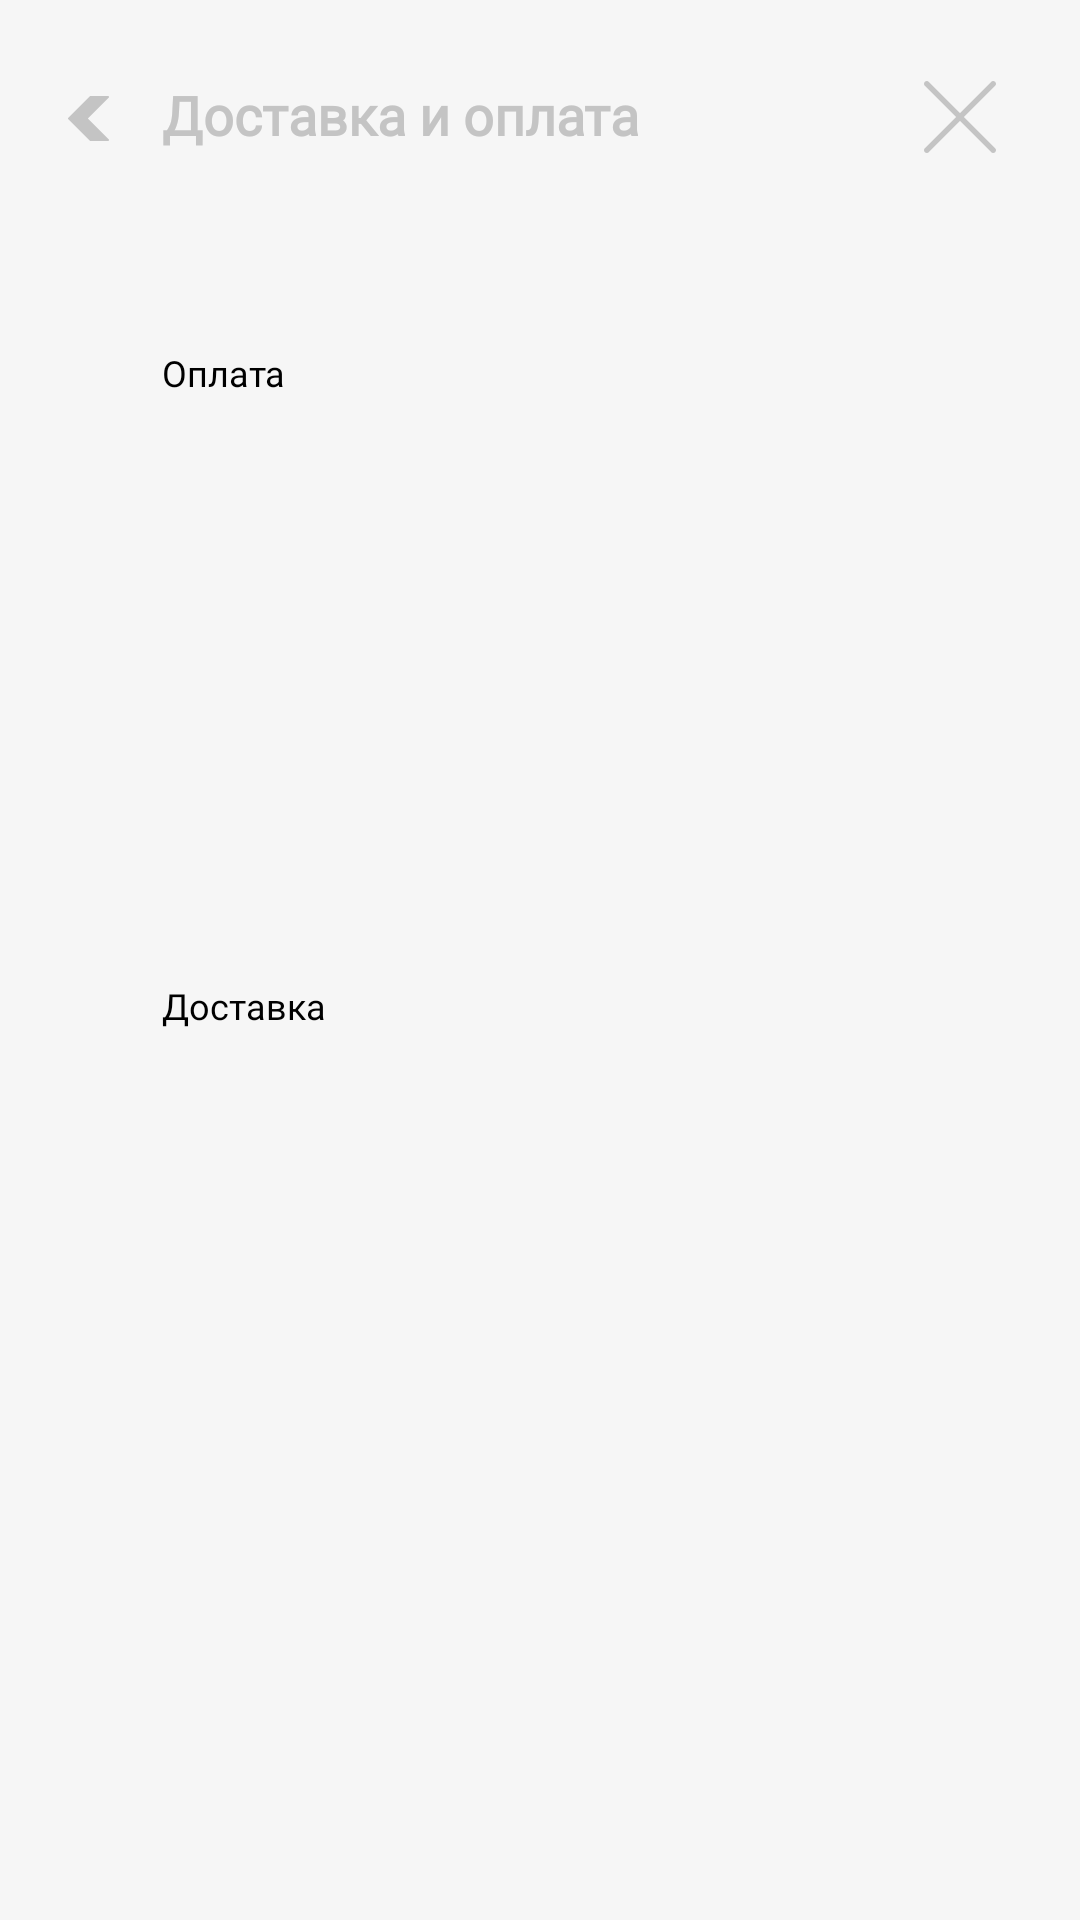

Android layout source for this screen:
<!-- AndroidManifest.xml: application theme Theme.SpeedWalk -->
<!-- res/layout/fragment_delivery.xml -->
<?xml version="1.0" encoding="utf-8"?>
<FrameLayout xmlns:android="http://schemas.android.com/apk/res/android"
             xmlns:tools="http://schemas.android.com/tools"
             android:layout_width="match_parent"
             android:background="#F6F6F6"
             android:layout_height="match_parent" xmlns:app="http://schemas.android.com/apk/res-auto"
             tools:context=".fragments.Delivery">

    <ImageView android:layout_width="wrap_content" android:layout_height="wrap_content"
               android:layout_marginTop="32dp"
               android:layout_marginStart="22dp"
               android:id="@+id/back"
               app:srcCompat="@drawable/right_arrow_1"/>

    <TextView android:layout_width="wrap_content" android:layout_height="wrap_content"
              android:text="Доставка и оплата"
              android:textSize="18sp"
              android:textStyle="bold"
              android:fontFamily="@font/roboto"
              android:layout_marginTop="26dp"
              android:layout_marginStart="54dp"
              android:textColor="#C4C4C4"/>


    <ImageView

            android:id="@+id/menu"
            android:layout_marginTop="27dp"
            android:layout_marginEnd="28dp"
            android:layout_gravity="end"
            android:layout_width="wrap_content"
            android:layout_height="wrap_content"
            app:srcCompat="@drawable/cancel__1__2"/>

    <TextView android:layout_width="wrap_content" android:layout_height="wrap_content"
              android:text="Оплата"
              android:textColor="@color/black"
              android:fontFamily="@font/roboto_medium"
              android:textSize="12sp"
              android:layout_marginTop="116dp"
              android:layout_marginStart="54dp"/>

    <TextView android:layout_width="wrap_content" android:layout_height="wrap_content"
              android:layout_marginTop="327dp"
              android:layout_marginStart="54dp"
              android:text="Доставка"
              android:textColor="@color/black"
              android:fontFamily="@font/roboto_medium"
              android:textSize="12sp"/>

</FrameLayout>
<!-- resources referenced by this layout -->
<resources>
  <!-- drawable cancel__1__2 (drawable) -->
  <vector xmlns:android="http://schemas.android.com/apk/res/android"
      android:width="24dp"
      android:height="24dp"
      android:viewportWidth="24"
      android:viewportHeight="24">
    <group>
      <clip-path
          android:pathData="M0,0h24v24h-24z"/>
      <path
          android:pathData="M13.3256,12.0008L23.7252,1.6012C24.0913,1.235 24.0913,0.6414 23.7252,0.2753C23.359,-0.0908 22.7654,-0.0908 22.3993,0.2753L11.9997,10.6749L1.6002,0.2753C1.2341,-0.0908 0.6405,-0.0908 0.2744,0.2753C-0.0917,0.6415 -0.0918,1.2351 0.2744,1.6012L10.6739,12.0007L0.2744,22.4003C-0.0918,22.7664 -0.0918,23.3601 0.2744,23.7261C0.4574,23.9092 0.6974,24.0007 0.9373,24.0007C1.1773,24.0007 1.4172,23.9092 1.6003,23.7261L11.9997,13.3266L22.3993,23.7261C22.5823,23.9092 22.8223,24.0007 23.0622,24.0007C23.3022,24.0007 23.5421,23.9092 23.7252,23.7261C24.0913,23.36 24.0913,22.7664 23.7252,22.4003L13.3256,12.0008Z"
          android:fillColor="#C4C4C4"/>
    </group>
  </vector>
  <!-- drawable right_arrow_1 (drawable) -->
  <vector xmlns:android="http://schemas.android.com/apk/res/android"
      android:width="15dp"
      android:height="15dp"
      android:viewportWidth="15"
      android:viewportHeight="15">
    <group>
      <clip-path
          android:pathData="M15,0l-15,0l-0,15l15,0z"/>
      <path
          android:pathData="M0.7474,7.2691L7.9213,0.0952C7.9825,0.0341 8.0656,-0.0002 8.1522,0H14.0217C14.2018,-0.0003 14.3481,0.1454 14.3484,0.3255C14.3485,0.4123 14.3141,0.4956 14.2526,0.557L7.3089,7.5L14.2526,14.443C14.3801,14.5702 14.3803,14.7767 14.2532,14.9042C14.1918,14.9657 14.1085,15.0001 14.0217,15H8.1522C8.0656,15.0001 7.9825,14.9659 7.9213,14.9048L0.7474,7.7309C0.6198,7.6037 0.6196,7.3972 0.7468,7.2697C0.747,7.2695 0.7472,7.2693 0.7474,7.2691Z"
          android:fillColor="#C4C4C4"/>
    </group>
  </vector>
  <style name="Theme.SpeedWalk" parent="Theme.MaterialComponents.DayNight.NoActionBar">
          
          <item name="colorPrimary">@color/purple_500</item>
          <item name="colorPrimaryVariant">@color/purple_700</item>
          <item name="colorOnPrimary">@color/white</item>
          
          <item name="colorSecondary">@color/teal_200</item>
          <item name="colorSecondaryVariant">@color/teal_700</item>
          <item name="colorOnSecondary">@color/black</item>
          
          <item name="android:statusBarColor" tools:targetApi="l">?attr/colorPrimaryVariant</item>
          
      </style>
  <!-- not gathered from this repository: default colours our renderer supplied (Android Studio template values) -->
  <color name="purple_500">#FF6200EE</color>
  <color name="purple_700">#FF3700B3</color>
  <color name="teal_200">#FF03DAC5</color>
  <color name="teal_700">#FF018786</color>
  <color name="black">#FF000000</color>
  <color name="white">#FFFFFFFF</color>
</resources>
